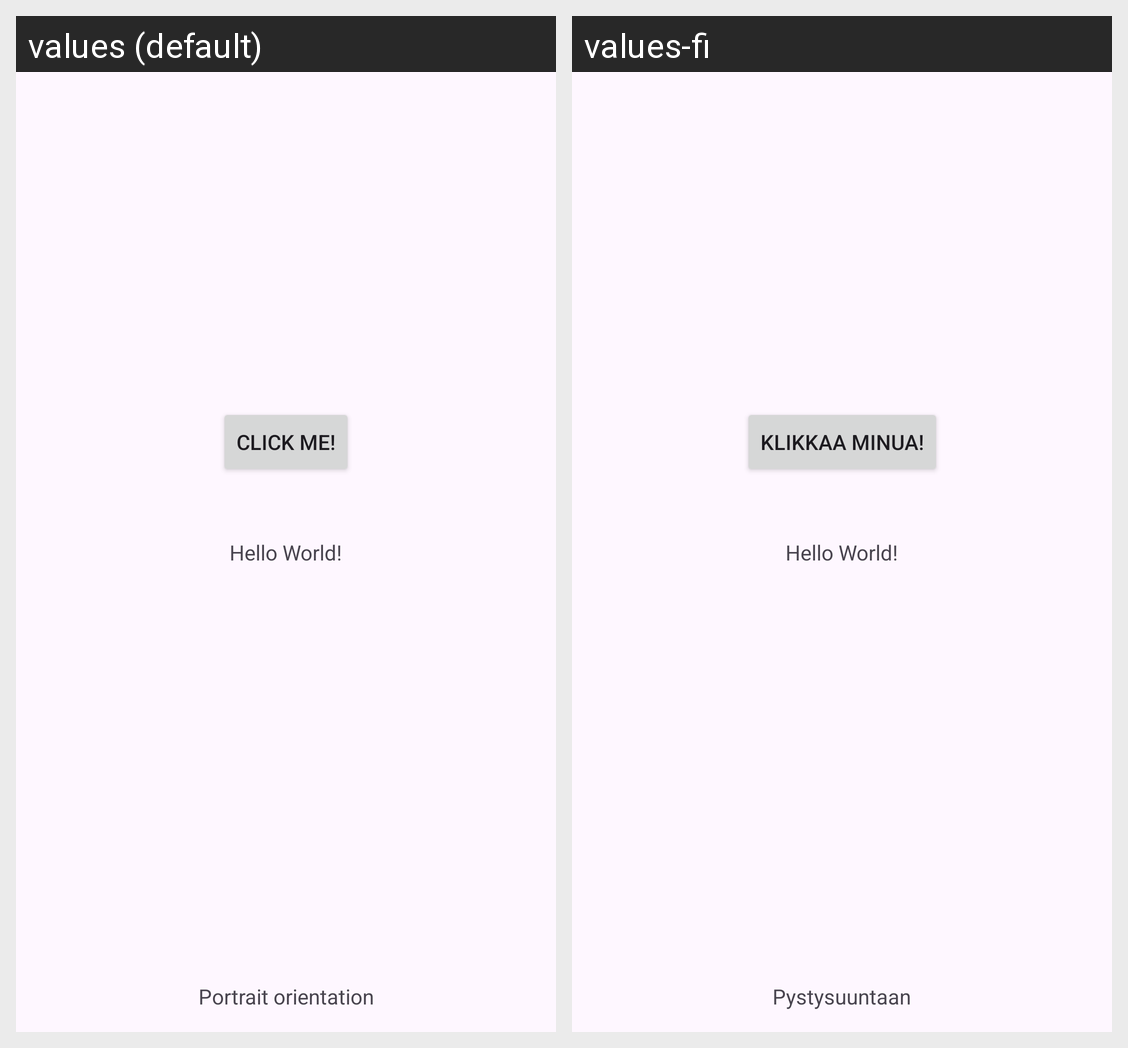

Here is an Android app screen in its default locale and in the app's own translations. Write out the translated-string differences for the strings that appear on this screen.
Android screen res/layout/activity_main.xml rendered under 2 locales, left to right: values (default), values-fi. Device: Nexus 5 (rendered at 1080×1920; each locale shown at half size, 540×960, under a caption strip naming it); theme Theme.E01FirstApplication.
Strings drawn on this screen, with the default value and each locale's value (text and hints the layout hard-codes, and strings that could not be matched under every locale, appear in the picture but are not listed):

button_txt
  values: Click Me!
  values-fi: klikkaa minua!

portrait_txt
  values: Portrait orientation
  values-fi: Pystysuuntaan
